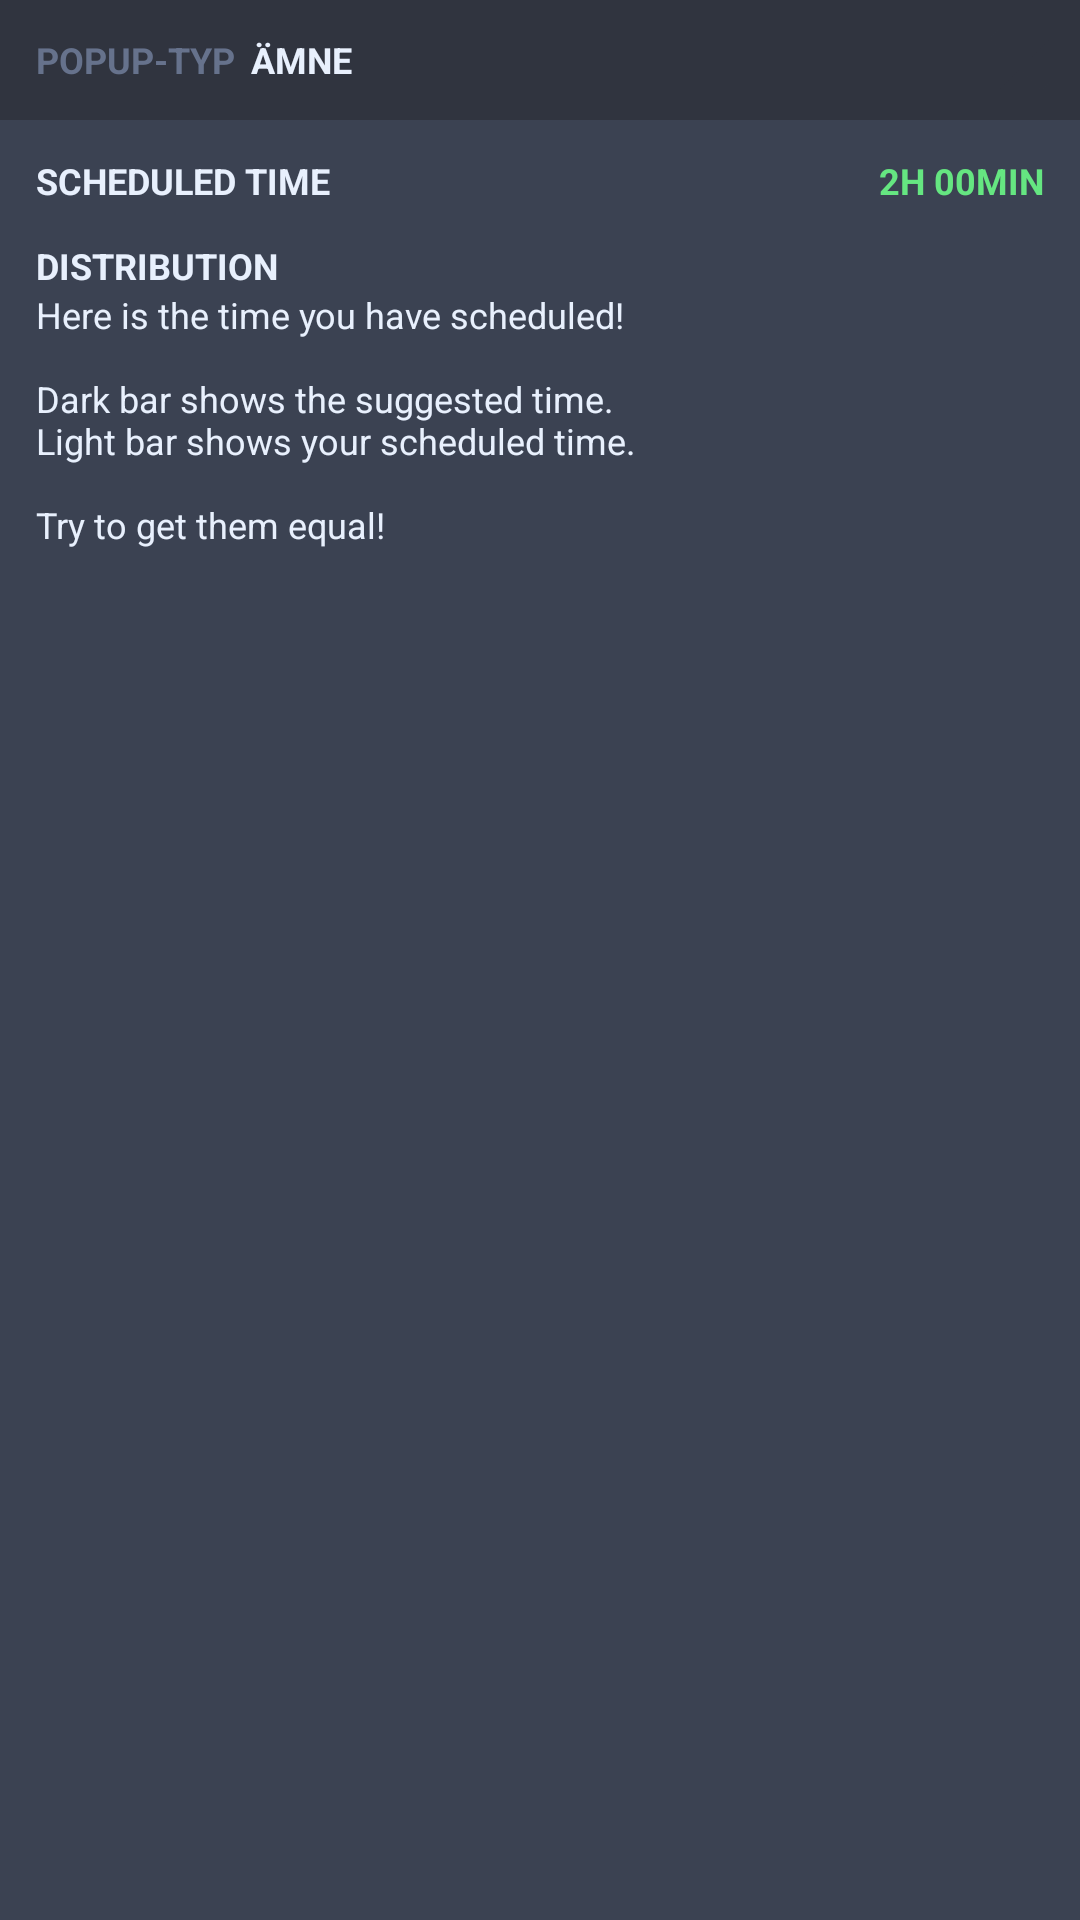

Write the Android layout XML for this screen, with the resource values it uses.
<!-- AndroidManifest.xml: activity theme dialog -->
<!-- res/layout/activity_stats_popup.xml -->
<LinearLayout xmlns:android="http://schemas.android.com/apk/res/android"
    xmlns:tools="http://schemas.android.com/tools"
    android:orientation="vertical"
    android:layout_width="@dimen/dialogWidth"
    android:layout_height="wrap_content"
    tools:context="iprog.group5.homeworkplanner.Week"
    android:id="@+id/base"
    style="@style/dialog_base">

    <include
        android:layout_width="match_parent"
        android:layout_height="wrap_content"
        layout="@layout/popup_menu"/>

    <ScrollView
        android:layout_width="match_parent"
        android:layout_height="wrap_content">

        <LinearLayout
            android:orientation="vertical"
            android:layout_width="match_parent"
            android:layout_height="wrap_content"
            android:padding="@dimen/global_padding">

            <LinearLayout
                android:layout_width="match_parent"
                android:layout_height="wrap_content"
                android:orientation="horizontal"
                android:layout_marginBottom="@dimen/global_margin">
                <TextView
                    android:layout_width="wrap_content"
                    android:layout_height="wrap_content"
                    android:text="Scheduled time"
                    android:layout_weight="1"
                    style="@style/BoldWhiteText"/>

                <TextView
                    android:layout_width="wrap_content"
                    android:layout_height="wrap_content"
                    android:text="2h 00min"
                    android:id="@+id/stats_time"
                    style="@style/BoldGreenText"/>
            </LinearLayout>

            <TextView
                android:layout_width="wrap_content"
                android:layout_height="wrap_content"
                android:text="Distribution"
                style="@style/BoldWhiteText"/>

            <TextView
                android:layout_width="match_parent"
                android:layout_height="wrap_content"
                android:text="@string/distribution_description"
                style="@style/WhiteText"/>

            <LinearLayout
                android:orientation="horizontal"
                android:layout_width="fill_parent"
                android:layout_height="wrap_content"
                android:id="@+id/chart"
                android:paddingTop="@dimen/global_padding"
                android:gravity="bottom|center_horizontal"
                android:weightSum="1">

            </LinearLayout>

        </LinearLayout>

    </ScrollView>

</LinearLayout>
<!-- res/layout/popup_menu.xml (included above) -->
<?xml version="1.0" encoding="utf-8"?>
<LinearLayout xmlns:android="http://schemas.android.com/apk/res/android"
    android:orientation="vertical" android:layout_width="match_parent"
    android:layout_height="wrap_content">

    <LinearLayout
        android:layout_width="match_parent"
        android:background="@color/darkGray"
        android:layout_height="@dimen/dialogMenuHeight"
        android:paddingLeft="@dimen/global_padding">

        <LinearLayout
            android:layout_width="wrap_content"
            android:layout_height="wrap_content"
            android:layout_weight="1"
            android:layout_gravity="center_vertical">
            <TextView
            android:layout_width="wrap_content"
            android:layout_height="wrap_content"
            android:text="Popup-typ"
            android:id="@+id/type_text"
            style="@style/menuTitleGray"
            android:paddingRight="5dp"/>
            <TextView
                android:layout_width="wrap_content"
                android:layout_height="wrap_content"
                android:text="Ämne"
                android:id="@+id/popup_title"
                style="@style/menuTitle"/>
        </LinearLayout>
        <ImageView
            android:layout_width="@dimen/dialogMenuHeight"
            android:layout_height="@dimen/dialogMenuHeight"
            style="@style/blueButton"
            android:src="@drawable/delete_icon_dark"
            android:padding="@dimen/bubblePadding"
            android:id="@+id/popup_close_btn"/>
    </LinearLayout>
</LinearLayout>
<!-- resources referenced by this layout -->
<resources>
  <color name="darkGray">#30343f</color>
  <dimen name="bubblePadding">10dp</dimen>
  <dimen name="dialogMenuHeight">40dp</dimen>
  <dimen name="dialogWidth">240dp</dimen>
  <dimen name="global_margin">12dp</dimen>
  <dimen name="global_padding">12dp</dimen>
  <!-- drawable delete_icon_dark: png bitmap (drawable, 1213 bytes) -->
  <string name="distribution_description">Here is the time you have scheduled!\n\nDark bar shows the suggested time.\nLight bar shows your scheduled time.\n\nTry to get them equal!</string>
  <style name="BoldGreenText" parent="GreenText">
          <item name="android:textStyle">bold</item>
          <item name="android:textAllCaps">true</item>
          <item name="android:textSize">@dimen/normal_text_size</item>
      </style>
  <style name="BoldWhiteText" parent="WhiteText">
          <item name="android:textStyle">bold</item>
          <item name="android:textAllCaps">true</item>
          <item name="android:textSize">@dimen/normal_text_size</item>
      </style>
  <style name="WhiteText" parent="normalTextSize">
          <item name="android:textColor">@color/white</item>
      </style>
  <style name="blueButton" parent="baseButton">
          <item name="android:background">@drawable/flatbtnblue_selector</item>
          <item name="android:textColor">@color/white</item>
      </style>
  <style name="dialog_base">
          <item name="android:minWidth">@dimen/dialogWidth</item>
      </style>
  <style name="menuTitle" parent="WhiteText">
          <item name="android:textSize">@dimen/normal_text_size</item>
          <item name="android:textAllCaps">true</item>
          <item name="android:textStyle">bold</item>
      </style>
  <style name="menuTitleGray" parent="GrayText">
          <item name="android:textSize">@dimen/normal_text_size</item>
          <item name="android:textAllCaps">true</item>
          <item name="android:textStyle">bold</item>
      </style>
  <style name="dialog" parent="@android:style/Theme.Dialog">
          <item name="android:windowBackground">@color/darkBlue</item>
      </style>
  <style name="GreenText" parent="normalTextSize">
          <item name="android:textColor">@color/green</item>
      </style>
  <dimen name="normal_text_size">12sp</dimen>
  <style name="normalTextSize">
          <item name="android:textSize">@dimen/normal_text_size</item>
      </style>
  <color name="white">#e8f0fd</color>
  <style name="baseButton" parent="normalTextSize">
          <item name="android:textAllCaps">true</item>
          <item name="android:textStyle">bold</item>
          <item name="android:padding">5dp</item>
          <item name="android:textSize">@dimen/normal_text_size</item>
      </style>
  <!-- drawable flatbtnblue_selector (drawable) -->
  <selector xmlns:android="http://schemas.android.com/apk/res/android">
      <item android:state_pressed="true" android:drawable="@drawable/flatbtnblue_pressed"/>
      <item android:drawable="@drawable/flatbtnblue_normal"/>
  </selector>
  <style name="GrayText" parent="normalTextSize">
          <item name="android:textColor">@color/lightGray</item>
      </style>
  <color name="darkBlue">#3b4252</color>
  <color name="green">#65E681</color>
  <!-- drawable flatbtnblue_pressed (drawable) -->
  <shape xmlns:android="http://schemas.android.com/apk/res/android"
      android:shape="rectangle">
      <solid android:color="@color/blue_darken"/>
  </shape>
  <color name="lightGray">#66728c</color>
  <color name="blue_darken">#2e5ebd</color>
</resources>
